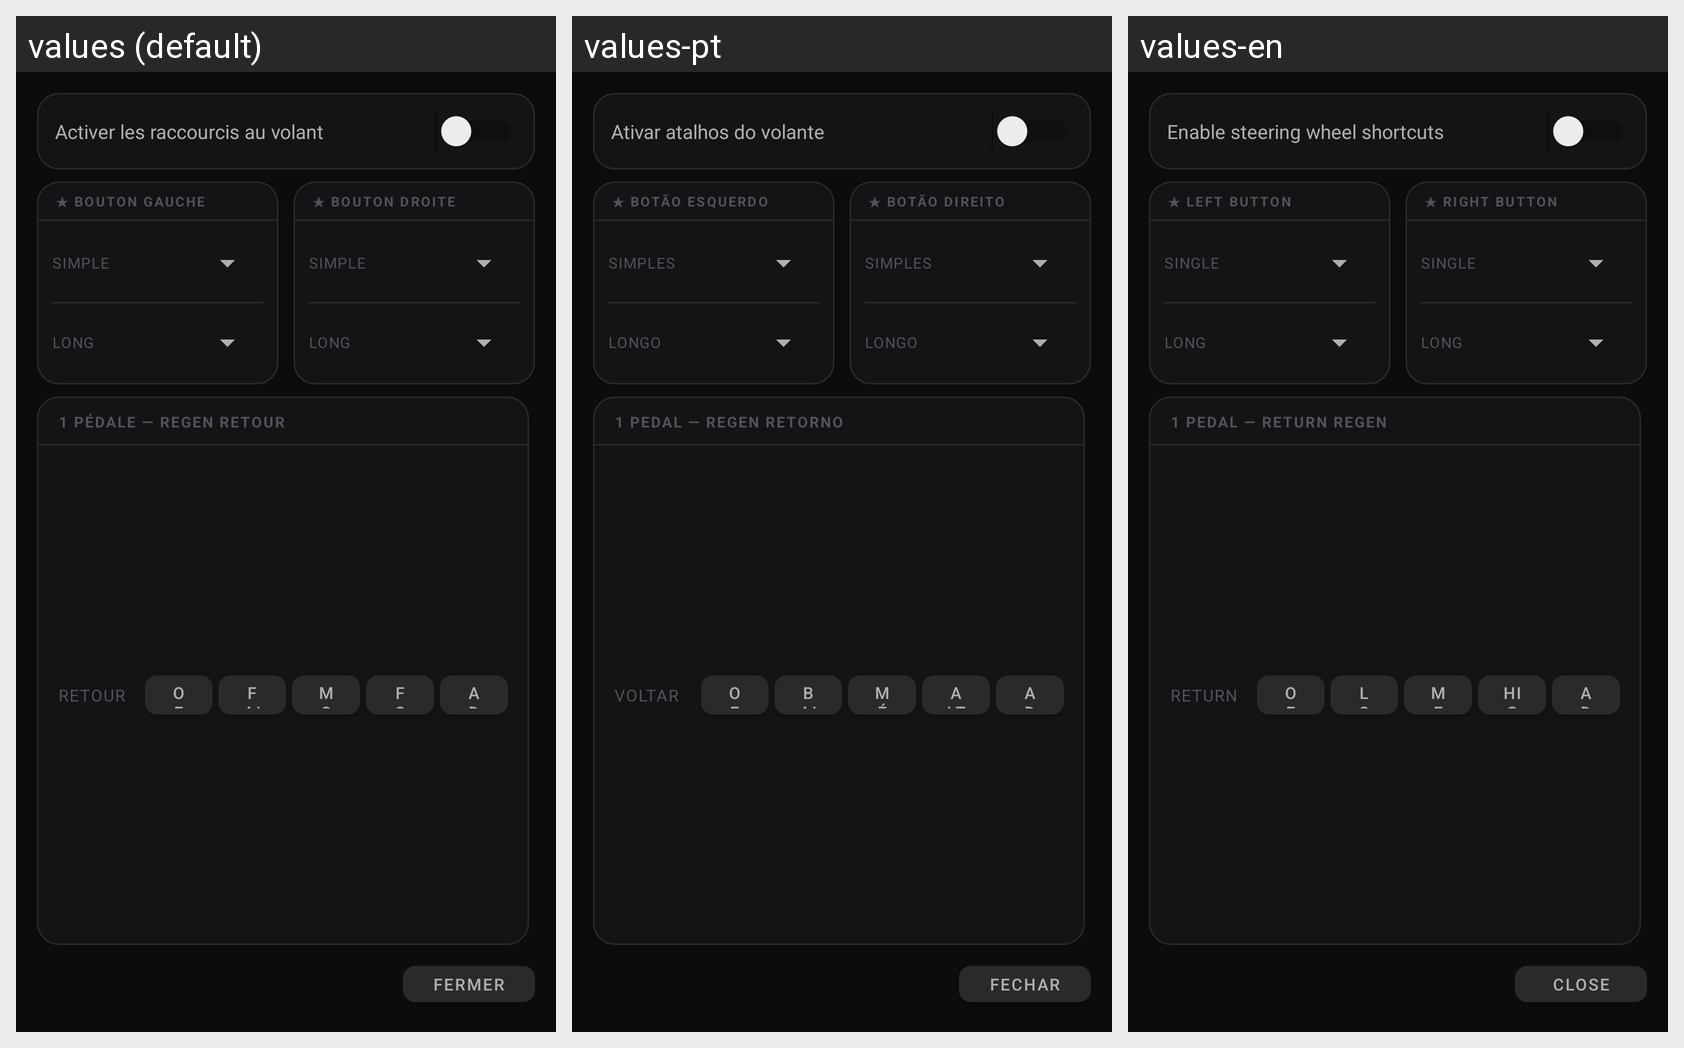

Translations of the strings shown on this Android screen, per locale in the grid:
Android screen res/layout/fragment_shortcuts.xml rendered under 3 locales, left to right: values (default), values-pt, values-en. Device: Nexus 5 (rendered at 1080×1920; each locale shown at half size, 540×960, under a caption strip naming it); theme Theme.MG4Control.
Other locales in the repository, not shown: values-de, values-es, values-it.
Strings drawn on this screen, with the default value and each locale's value (text and hints the layout hard-codes, and strings that could not be matched under every locale, appear in the picture but are not listed):

shortcuts_enabled_label
  values: Activer les raccourcis au volant
  values-pt: Ativar atalhos do volante
  values-en: Enable steering wheel shortcuts

shortcuts_btn1_label
  values: ★ Bouton Gauche
  values-pt: ★ Botão Esquerdo
  values-en: ★ Left Button

shortcuts_press_single
  values: Simple
  values-pt: Simples
  values-en: Single

shortcuts_press_long
  values: Long
  values-pt: Longo
  values-en: Long

shortcuts_btn2_label
  values: ★ Bouton Droite
  values-pt: ★ Botão Direito
  values-en: ★ Right Button

shortcuts_cfg_one_pedal
  values: 1 Pédale — Regen retour
  values-pt: 1 Pedal — Regen retorno
  values-en: 1 Pedal — Return regen

shortcuts_cfg_retour
  values: Retour
  values-pt: Voltar
  values-en: Return

regen_off
  values: Off
  values-pt: Off
  values-en: Off

regen_low
  values: Faible
  values-pt: Baixo
  values-en: Low

regen_medium
  values: Moyen
  values-pt: Médio
  values-en: Medium

regen_high
  values: Fort
  values-pt: Alto
  values-en: High

regen_adaptive_short
  values: Adapt.
  values-pt: Adapt.
  values-en: Adapt.

adas_off
  values: Off
  values-pt: Off
  values-en: Off

nav_close
  values: Fermer
  values-pt: Fechar
  values-en: Close
